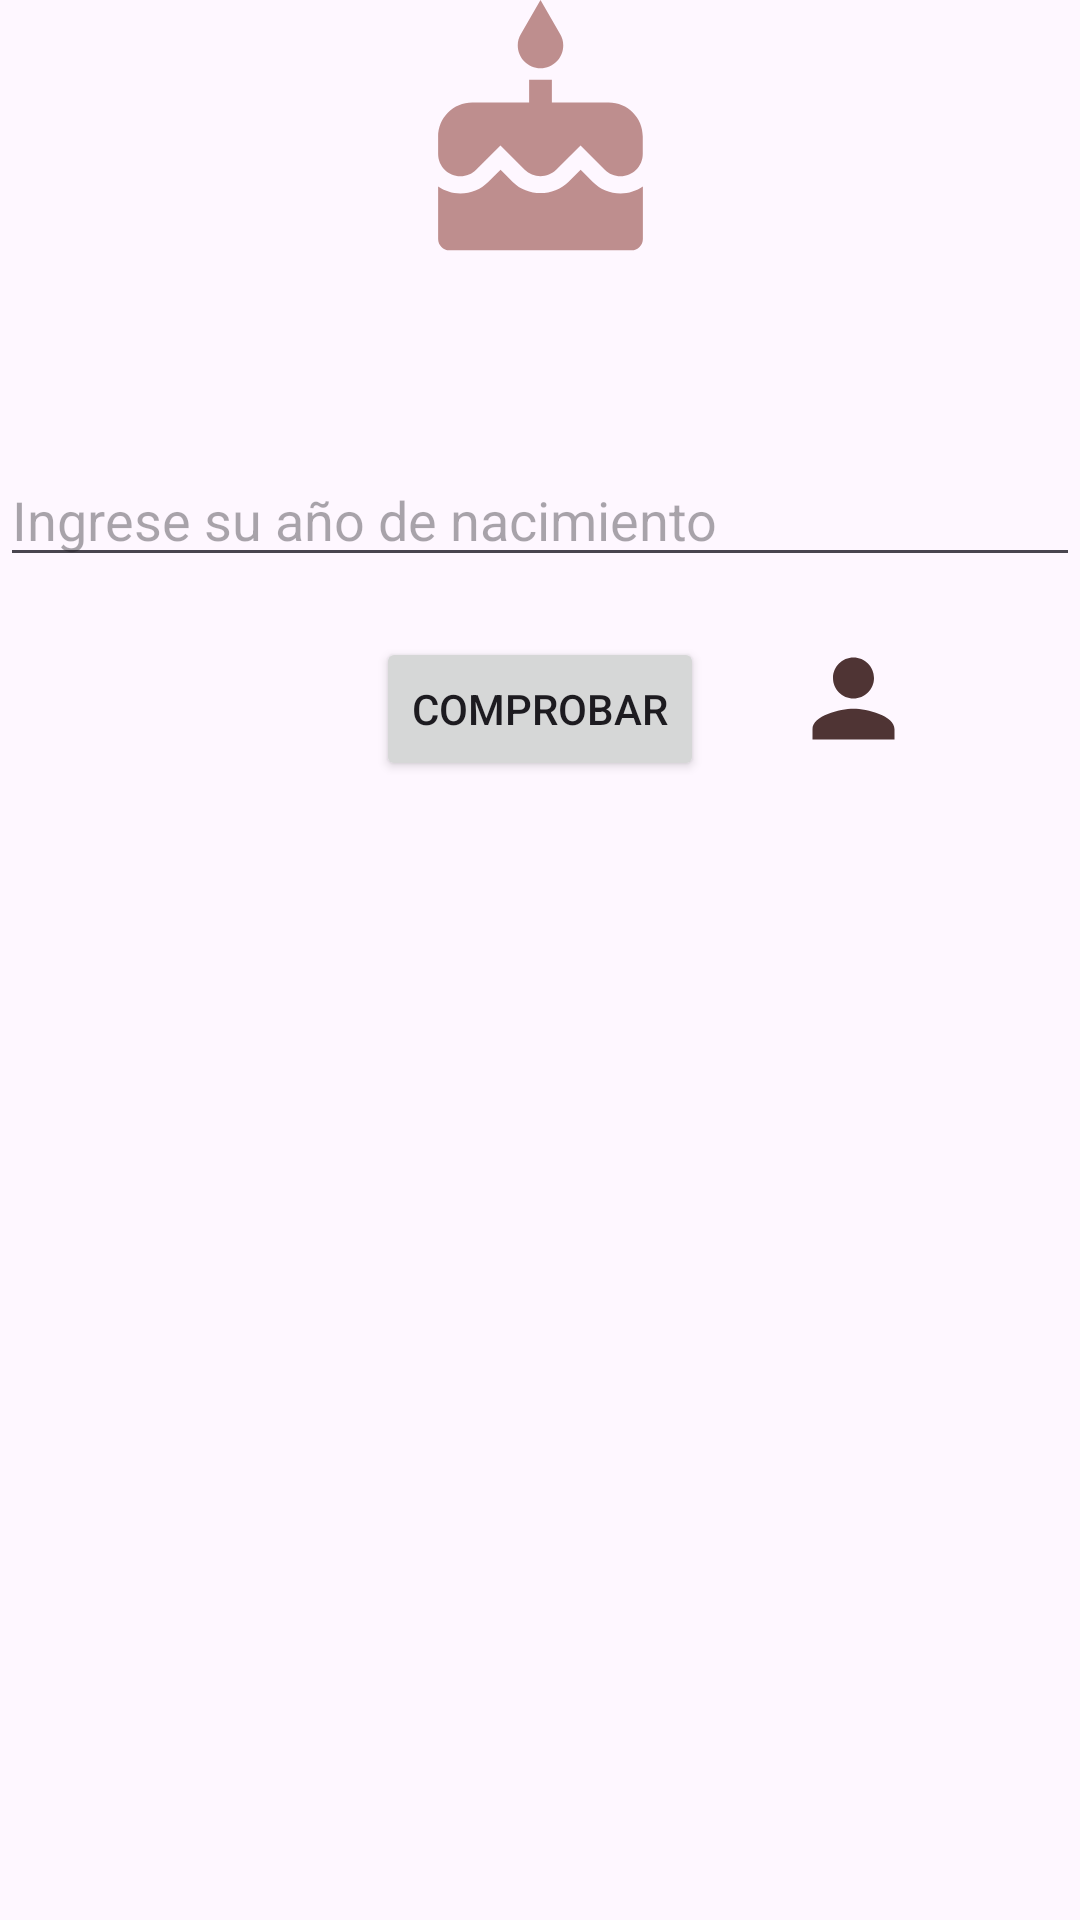

Layout XML and referenced resources for this Android screen:
<!-- AndroidManifest.xml: application theme Theme.EC1_SM75014523 -->
<!-- res/layout/activity_sacar_dni.xml -->
<?xml version="1.0" encoding="utf-8"?>
<androidx.constraintlayout.widget.ConstraintLayout xmlns:android="http://schemas.android.com/apk/res/android"
    xmlns:app="http://schemas.android.com/apk/res-auto"
    xmlns:tools="http://schemas.android.com/tools"
    android:id="@+id/main"
    android:layout_width="match_parent"
    android:layout_height="match_parent"
    tools:context=".Sacar_DNI">

    <EditText
        android:id="@+id/et_anio_nacimiento"
        android:layout_width="0dp"
        android:layout_height="wrap_content"
        android:layout_marginTop="60dp"
        android:hint="Ingrese su año de nacimiento"
        android:inputType="number"
        app:layout_constraintEnd_toEndOf="parent"
        app:layout_constraintHorizontal_bias="0.0"
        app:layout_constraintStart_toStartOf="parent"
        app:layout_constraintTop_toBottomOf="@+id/imageView4" />

    <Button
        android:id="@+id/btn_comprobar"
        android:layout_width="wrap_content"
        android:layout_height="wrap_content"
        android:layout_marginTop="20dp"
        android:text="Comprobar"
        app:layout_constraintEnd_toEndOf="parent"
        app:layout_constraintStart_toStartOf="parent"
        app:layout_constraintTop_toBottomOf="@+id/et_anio_nacimiento" />

    <TextView
        android:id="@+id/tv_resultado"
        android:layout_width="0dp"
        android:layout_height="wrap_content"
        android:layout_marginTop="20dp"
        android:textSize="18sp"
        app:layout_constraintEnd_toEndOf="parent"
        app:layout_constraintStart_toStartOf="parent"
        app:layout_constraintTop_toBottomOf="@+id/btn_comprobar" />

    <ImageView
        android:id="@+id/imageView3"
        android:layout_width="63dp"
        android:layout_height="41dp"
        android:layout_marginTop="20dp"
        app:layout_constraintEnd_toEndOf="parent"
        app:layout_constraintHorizontal_bias="0.292"
        app:layout_constraintStart_toEndOf="@+id/btn_comprobar"
        app:layout_constraintTop_toBottomOf="@+id/et_anio_nacimiento"
        app:srcCompat="@drawable/baseline_person_24" />

    <ImageView
        android:id="@+id/imageView4"
        android:layout_width="115dp"
        android:layout_height="91dp"
        app:layout_constraintEnd_toEndOf="parent"
        app:layout_constraintStart_toStartOf="parent"
        app:layout_constraintTop_toTopOf="parent"
        app:srcCompat="@drawable/baseline_cake_24" />

</androidx.constraintlayout.widget.ConstraintLayout>
<!-- resources referenced by this layout -->
<resources>
  <!-- drawable baseline_cake_24 (drawable) -->
  <vector xmlns:android="http://schemas.android.com/apk/res/android" android:height="24dp" android:tint="#BE8E8E" android:viewportHeight="24" android:viewportWidth="24" android:width="24dp">
        
      <path android:fillColor="@android:color/white" android:pathData="M12,6c1.11,0 2,-0.9 2,-2 0,-0.38 -0.1,-0.73 -0.29,-1.03L12,0l-1.71,2.97c-0.19,0.3 -0.29,0.65 -0.29,1.03 0,1.1 0.9,2 2,2zM16.6,15.99l-1.07,-1.07 -1.08,1.07c-1.3,1.3 -3.58,1.31 -4.89,0l-1.07,-1.07 -1.09,1.07C6.75,16.64 5.88,17 4.96,17c-0.73,0 -1.4,-0.23 -1.96,-0.61L3,21c0,0.55 0.45,1 1,1h16c0.55,0 1,-0.45 1,-1v-4.61c-0.56,0.38 -1.23,0.61 -1.96,0.61 -0.92,0 -1.79,-0.36 -2.44,-1.01zM18,9h-5L13,7h-2v2L6,9c-1.66,0 -3,1.34 -3,3v1.54c0,1.08 0.88,1.96 1.96,1.96 0.52,0 1.02,-0.2 1.38,-0.57l2.14,-2.13 2.13,2.13c0.74,0.74 2.03,0.74 2.77,0l2.14,-2.13 2.13,2.13c0.37,0.37 0.86,0.57 1.38,0.57 1.08,0 1.96,-0.88 1.96,-1.96L20.99,12C21,10.34 19.66,9 18,9z"/>
      
  </vector>
  <!-- drawable baseline_person_24 (drawable) -->
  <vector xmlns:android="http://schemas.android.com/apk/res/android" android:height="24dp" android:tint="#4F3434" android:viewportHeight="24" android:viewportWidth="24" android:width="24dp">
        
      <path android:fillColor="@android:color/white" android:pathData="M12,12c2.21,0 4,-1.79 4,-4s-1.79,-4 -4,-4 -4,1.79 -4,4 1.79,4 4,4zM12,14c-2.67,0 -8,1.34 -8,4v2h16v-2c0,-2.66 -5.33,-4 -8,-4z"/>
      
  </vector>
  <style name="Theme.EC1_SM75014523" parent="Base.Theme.EC1_SM75014523" />
  <style name="Base.Theme.EC1_SM75014523" parent="Theme.Material3.DayNight.NoActionBar">
          
          
      </style>
</resources>
